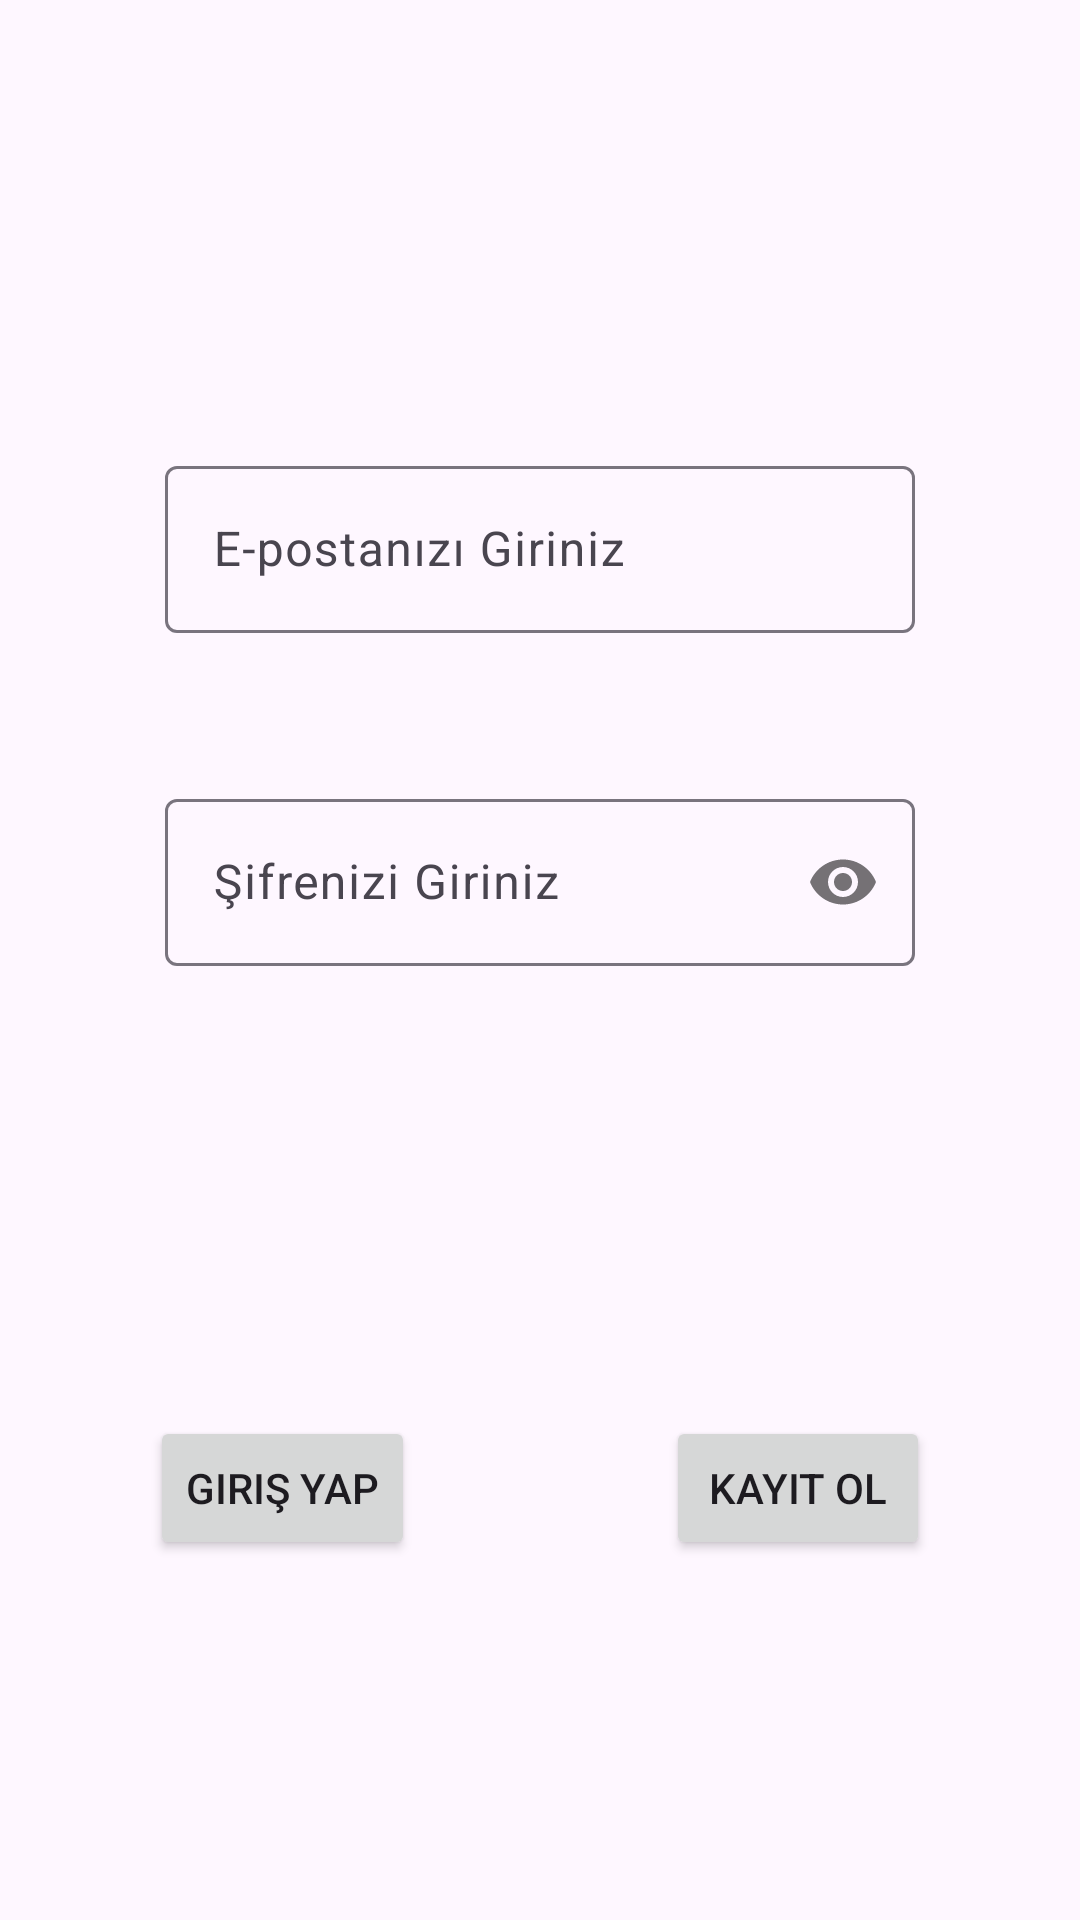

Produce the Android XML layout that renders to this screen, including the resource entries it uses.
<!-- AndroidManifest.xml: application theme Theme.InstantVoice -->
<!-- res/layout/fragment_login.xml -->
<?xml version="1.0" encoding="utf-8"?>
<FrameLayout xmlns:android="http://schemas.android.com/apk/res/android"
    xmlns:app="http://schemas.android.com/apk/res-auto"
    xmlns:tools="http://schemas.android.com/tools"
    android:layout_width="match_parent"
    android:layout_height="match_parent"
    tools:context=".presentation.LoginFragment">

    <androidx.constraintlayout.widget.ConstraintLayout
        android:layout_width="match_parent"
        android:layout_height="match_parent">

        <com.google.android.material.textfield.TextInputLayout
            android:id="@+id/ilMail"
            android:layout_width="250dp"
            android:layout_height="wrap_content"
            android:layout_marginTop="150dp"
            app:layout_constraintStart_toStartOf="parent"
            app:layout_constraintEnd_toEndOf="parent"
            app:layout_constraintTop_toTopOf="parent" >

            <com.google.android.material.textfield.TextInputEditText
                android:id="@+id/etMail"
                android:layout_width="match_parent"
                android:layout_height="wrap_content"
                android:layout_marginTop="150dp"
                android:inputType="textEmailAddress"
                android:hint="@string/email" />

        </com.google.android.material.textfield.TextInputLayout>

        <com.google.android.material.textfield.TextInputLayout
            android:id="@+id/ilPassword"
            android:layout_width="250dp"
            android:layout_height="wrap_content"
            android:layout_marginTop="50dp"
            app:passwordToggleEnabled="true"
            app:layout_constraintStart_toStartOf="@id/ilMail"
            app:layout_constraintEnd_toEndOf="@id/ilMail"
            app:layout_constraintTop_toBottomOf="@id/ilMail">

            <com.google.android.material.textfield.TextInputEditText
                android:id="@+id/etLoginPassword"
                android:layout_width="match_parent"
                android:layout_height="wrap_content"
                android:inputType="textPassword"
                android:hint="@string/password"
                android:layout_marginTop="50dp" />

        </com.google.android.material.textfield.TextInputLayout>

        <Button
            android:id="@+id/btnLogin"
            android:layout_width="wrap_content"
            android:layout_height="wrap_content"
            android:layout_marginStart="50dp"
            android:layout_marginTop="150dp"
            android:text="@string/login"
            app:layout_constraintTop_toBottomOf="@id/ilPassword"
            app:layout_constraintStart_toStartOf="parent" />

        <Button
            android:id="@+id/btnSignUp"
            android:layout_width="wrap_content"
            android:layout_height="wrap_content"
            android:layout_marginStart="95dp"
            android:layout_marginEnd="50dp"
            android:text="@string/signUp"
            app:layout_constraintTop_toTopOf="@id/btnLogin"
            app:layout_constraintEnd_toEndOf="parent" />

    </androidx.constraintlayout.widget.ConstraintLayout>
</FrameLayout>
<!-- resources referenced by this layout -->
<resources>
  <string name="email">E-postanızı Giriniz</string>
  <string name="login">Giriş Yap</string>
  <string name="password">Şifrenizi Giriniz</string>
  <string name="signUp">Kayıt Ol</string>
  <style name="Theme.InstantVoice" parent="Base.Theme.InstantVoice" />
  <style name="Base.Theme.InstantVoice" parent="Theme.Material3.DayNight.NoActionBar">
          
          
          <item name="colorPrimary">@color/green</item>
          <item name="colorPrimaryVariant">@color/green</item>
          <item name="background">@color/backGround</item>"
      </style>
  <color name="green">#25d366</color>
  <color name="backGround">#ece5dd</color>
</resources>
